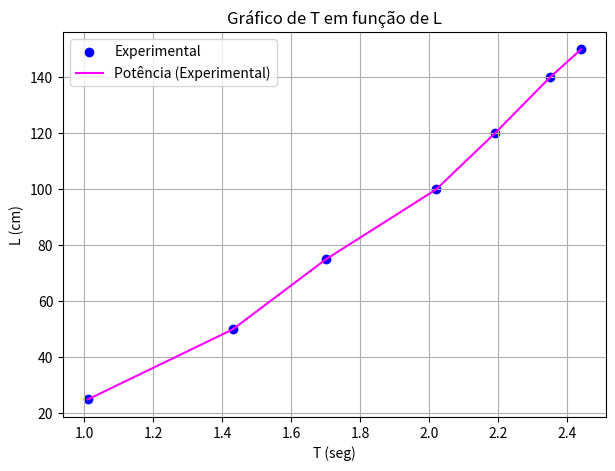

Python code for this plot:
import matplotlib.pyplot as plt

# Dados
L = [25, 50, 75, 100, 120, 140, 150]  # cm
T = [1.01, 1.43, 1.70, 2.02, 2.19, 2.35, 2.44]  # s

# Gráfico
plt.figure(figsize=(7, 5))
plt.scatter(T, L, color='blue', label='Experimental')
plt.plot(T, L, color='magenta', label='Potência (Experimental)')
plt.title("Gráfico de T em função de L")
plt.xlabel("T (seg)")
plt.ylabel("L (cm)")
plt.legend()
plt.grid(True)
plt.show()
